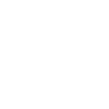
t = 0.00 s
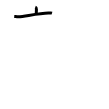
t = 2.00 s
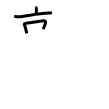
t = 4.00 s
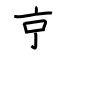
t = 6.00 s
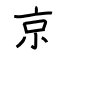
t = 8.00 s
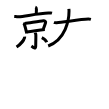
t = 10.00 s

The animated SVG that drew these frames (rendered in a browser with its animation timeline set to each time). Animation: 23 SMIL elements (animate=23); frames cover the first 10.00 s.

<svg width="109px" height="109px" viewBox="0 0 px 109px" xmlns="http://www.w3.org/2000/svg" xmlns:xlink="http://www.w3.org/1999/xlink" xml:space="preserve" version="1.1"  baseProfile="full">
<path d="M35.31,7.11c0.79,0.29,1.09,1.06,1.1,2.04c0.03,2.23-0.24,3.21-0.1,5.09" style="fill:none;stroke:black;stroke-width:3;opacity:0">
  <animate attributeType="CSS" attributeName="opacity" from="0" to="1" begin="0s" dur="1s" repeatCount="0" fill="freeze" />
</path>
<path d="M14.24,16.47c0.98,0.06,3.2,0.44,4.16,0.34c7.47-0.75,20.83-3.34,29.97-3.7c1.61-0.06,2.14-0.42,3.63-0.01" style="fill:none;stroke:black;stroke-width:3;opacity:0">
  <animate attributeType="CSS" attributeName="opacity" from="0" to="1" begin="1s" dur="1s" repeatCount="0" fill="freeze" />
</path>
<path d="M23.22,23.22c0.33,0.17,1.15,1.06,1.22,1.3c0.51,1.69,1.6,5.58,2.35,8.77" style="fill:none;stroke:black;stroke-width:3;opacity:0">
  <animate attributeType="CSS" attributeName="opacity" from="0" to="1" begin="2s" dur="1s" repeatCount="0" fill="freeze" />
</path>
<path d="M24.73,23.5c5.04-0.66,15.24-2.48,18.66-2.75c1.42-0.11,2.73,0.92,2.16,2.21c-0.63,1.44-1.4,4.2-2.29,6.19" style="fill:none;stroke:black;stroke-width:3;opacity:0">
  <animate attributeType="CSS" attributeName="opacity" from="0" to="1" begin="3s" dur="1s" repeatCount="0" fill="freeze" />
</path>
<path d="M26.63,31.91c6.99-0.65,11.2-1.91,18.18-2.46" style="fill:none;stroke:black;stroke-width:3;opacity:0">
  <animate attributeType="CSS" attributeName="opacity" from="0" to="1" begin="4s" dur="1s" repeatCount="0" fill="freeze" />
</path>
<path d="M35.21,32.68c0.04,0.19,0.55,1.01,0.62,2.23c0.11,1.98-0.13,9.69-0.13,11.4c0,3.58-3.54,0.2-4.28-0.3" style="fill:none;stroke:black;stroke-width:3;opacity:0">
  <animate attributeType="CSS" attributeName="opacity" from="0" to="1" begin="5s" dur="1s" repeatCount="0" fill="freeze" />
</path>
<path d="M24.62,36.56c0.02,0.25,0.05,0.63-0.05,0.99c-0.55,2.08-3.69,6.66-8,9.46" style="fill:none;stroke:black;stroke-width:3;opacity:0">
  <animate attributeType="CSS" attributeName="opacity" from="0" to="1" begin="6s" dur="1s" repeatCount="0" fill="freeze" />
</path>
<path d="M41.79,37.53c1.87,0.89,4.45,3.37,4.92,4.76" style="fill:none;stroke:black;stroke-width:3;opacity:0">
  <animate attributeType="CSS" attributeName="opacity" from="0" to="1" begin="7s" dur="1s" repeatCount="0" fill="freeze" />
</path>
<path d="M53.95,22.33c0.72,0.32,2.02,0.34,2.74,0.32c5.81-0.2,24.02-3.55,31.71-3.54c1.19,0,1.91,0.15,2.5,0.31" style="fill:none;stroke:black;stroke-width:3;opacity:0">
  <animate attributeType="CSS" attributeName="opacity" from="0" to="1" begin="8s" dur="1s" repeatCount="0" fill="freeze" />
</path>
<path d="M68.89,8.92c0.06,0.95,0.13,0.9,0.13,2.2c0,8.9-3.24,28.05-20.83,34.87" style="fill:none;stroke:black;stroke-width:3;opacity:0">
  <animate attributeType="CSS" attributeName="opacity" from="0" to="1" begin="9s" dur="1s" repeatCount="0" fill="freeze" />
</path>
<path d="M69.77,27.29c0.49,0.64,0.89,1.39,0.92,2.37c0.13,4.38-0.35,8.63-0.35,11.61c0,6.96,5.93,6.17,11.77,6.17c11.41,0,12.58-0.38,12.58-4.88" style="fill:none;stroke:black;stroke-width:3;opacity:0">
  <animate attributeType="CSS" attributeName="opacity" from="0" to="1" begin="10s" dur="1s" repeatCount="0" fill="freeze" />
</path>
<path d="M80.21,8.72c2.36,0.77,6.09,3.16,6.68,4.36" style="fill:none;stroke:black;stroke-width:3;opacity:0">
  <animate attributeType="CSS" attributeName="opacity" from="0" to="1" begin="11s" dur="1s" repeatCount="0" fill="freeze" />
</path>
<path d="M57.03,46.12c0.01,0.19,0.02,0.49-0.02,0.76c-0.28,1.6-1.89,5.12-4.09,7.28" style="fill:none;stroke:black;stroke-width:3;opacity:0">
  <animate attributeType="CSS" attributeName="opacity" from="0" to="1" begin="12s" dur="1s" repeatCount="0" fill="freeze" />
</path>
<path d="M38.54,55.83c0.4,0.23,0.71,0.55,0.71,0.95c0,4.07,0.04,19.7-0.2,26.1" style="fill:none;stroke:black;stroke-width:3;opacity:0">
  <animate attributeType="CSS" attributeName="opacity" from="0" to="1" begin="13s" dur="1s" repeatCount="0" fill="freeze" />
</path>
<path d="M39.75,56.54c1.85-0.06,27.94-2.59,29.75-2.59c2.67,0,3.97,1.08,3.74,2.14c-0.15,0.65-1.96,6.36-3.68,11.36" style="fill:none;stroke:black;stroke-width:3;opacity:0">
  <animate attributeType="CSS" attributeName="opacity" from="0" to="1" begin="14s" dur="1s" repeatCount="0" fill="freeze" />
</path>
<path d="M40.04,62.34c2.27,0,28.67-2.38,31.23-2.38" style="fill:none;stroke:black;stroke-width:3;opacity:0">
  <animate attributeType="CSS" attributeName="opacity" from="0" to="1" begin="15s" dur="1s" repeatCount="0" fill="freeze" />
</path>
<path d="M39.94,69.34c4.62-0.23,23.83-2.07,29.59-2.27" style="fill:none;stroke:black;stroke-width:3;opacity:0">
  <animate attributeType="CSS" attributeName="opacity" from="0" to="1" begin="16s" dur="1s" repeatCount="0" fill="freeze" />
</path>
<path d="M39.2,76.34c11.7-1.14,40.03-4.73,45.05-5.35c1.75-0.22,4.72-0.47,5.61-0.31" style="fill:none;stroke:black;stroke-width:3;opacity:0">
  <animate attributeType="CSS" attributeName="opacity" from="0" to="1" begin="17s" dur="1s" repeatCount="0" fill="freeze" />
</path>
<path d="M39.07,83.01c10.86-1.28,38.71-3.46,44.73-3.93c3.92-0.31,4.93,1.43,4.22,3.53c-1.96,5.82-4.4,11.86-7.27,15.83c-3.25,4.51-5,3.26-8.7,0.15" style="fill:none;stroke:black;stroke-width:3;opacity:0">
  <animate attributeType="CSS" attributeName="opacity" from="0" to="1" begin="18s" dur="1s" repeatCount="0" fill="freeze" />
</path>
<path d="M26.06,88.77c0.65,3.68-0.47,8.12-2.37,10.42" style="fill:none;stroke:black;stroke-width:3;opacity:0">
  <animate attributeType="CSS" attributeName="opacity" from="0" to="1" begin="19s" dur="1s" repeatCount="0" fill="freeze" />
</path>
<path d="M38.86,89.2c1.71,1.72,3.34,6.45,3.76,9.12" style="fill:none;stroke:black;stroke-width:3;opacity:0">
  <animate attributeType="CSS" attributeName="opacity" from="0" to="1" begin="20s" dur="1s" repeatCount="0" fill="freeze" />
</path>
<path d="M53.35,87.27c1.33,1.39,3.42,5.74,3.75,7.9" style="fill:none;stroke:black;stroke-width:3;opacity:0">
  <animate attributeType="CSS" attributeName="opacity" from="0" to="1" begin="21s" dur="1s" repeatCount="0" fill="freeze" />
</path>
<path d="M64.81,85.93c1.8,1.08,4.64,4.43,5.09,6.11" style="fill:none;stroke:black;stroke-width:3;opacity:0">
  <animate attributeType="CSS" attributeName="opacity" from="0" to="1" begin="22s" dur="1s" repeatCount="0" fill="freeze" />
</path>
</svg>
